Run: headless pygame with SDL's dummy video driver; simulated clock (each Clock.tick advances the game by its frame time, no real sleeping); random seed 0; keys injected as events and as key.get_pressed() state; no mouse input.
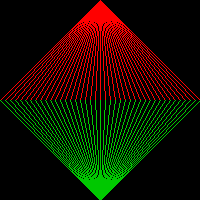
Frame 1 of 4 · flips 1–60 · no input
Frame 2 of 4 · flips 61–180 · tapped SPACE, RETURN · held RIGHT (→), D · screen unchanged from frame 1, image omitted
Frame 3 of 4 · flips 181–300 · held DOWN (↓), S · screen unchanged from frame 2, image omitted
Frame 4 of 4 · flips 301–420 · held LEFT (←), A, UP (↑), W · screen unchanged from frame 3, image omitted

The pygame program that drew these frames:

import pygame , sys
pygame.init()

# Set window size and create window:
size = 200, 200
screen = pygame.display.set_mode(size)

# Define colours:
black = [0, 0, 0]
red = [255, 0, 0]
green = [0, 200, 0]

# Main loop
while True:
    # Check for window close:
    for event in pygame.event.get():
        if event.type == pygame.QUIT:
            pygame.quit()
            sys.exit()
            
    #Draw patterns:
    screen.fill(black)
    for i in range(0,201,5):
        pygame.draw.line(screen,red,[100,0],[i,100])
        pygame.draw.line(screen,green,[100,200],[i,100])
        
        
        
    pygame.display.update()
